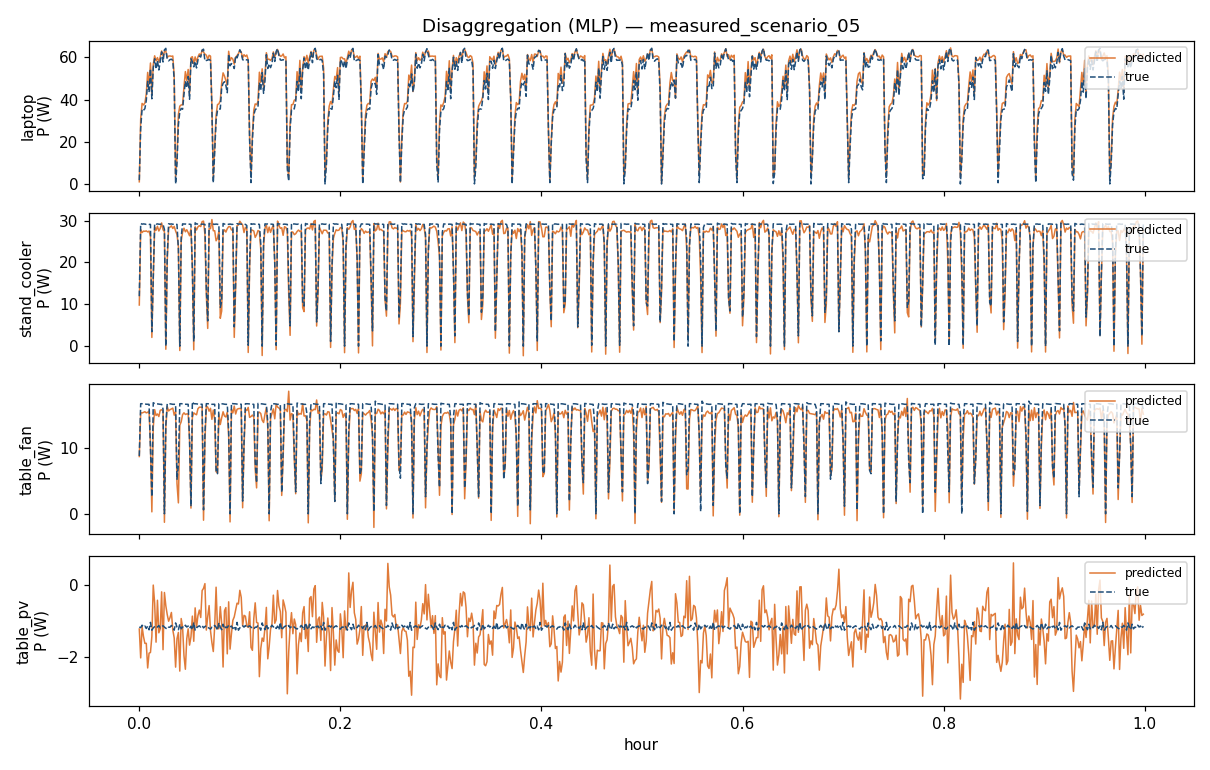

Values plotted in this chart, from the file beside it:
baseload, ev, fridge, hair_dryer, pc, pv, resistive, synchronous, washing_machine, laptop, stand_cooler, table_fan, table_pv, hour
-0.2434, 0.2015, 0.1359, 0.05741, -0.1918, 0.2065, 0.1943, 0.02051, 0.02204, 1.267, 9.83, 8.738, -1.231, 0.0
-0.05423, 0.02842, -0.06647, 0.005624, -0.0648, 0.05013, -0.01409, -0.09391, 0.0007061, 30.87, 27.84, 15.41, -2.032, 0.001389
-0.01037, -0.005213, 0.01711, -0.03259, -0.05455, -0.07214, -0.025, -0.04944, 0.03954, 38.19, 27.13, 15.38, -1.164, 0.002778
-0.03024, 0.03013, 0.002766, 0.004417, -0.03802, -0.04827, -0.04643, -0.01912, -0.0004188, 37.46, 27.5, 15.47, -1.438, 0.004167
-0.03302, 0.03489, -0.001307, -0.02337, -0.05938, -0.03222, -0.04842, -0.004661, 0.0229, 38.33, 27.43, 15.56, -1.628, 0.005556
-0.06026, 0.008675, -0.01685, -0.0006386, -0.05381, -0.05096, -0.0403, -0.06631, -0.00742, 42.66, 27.54, 15.39, -1.627, 0.006944
0.01182, 0.06527, -0.03102, 0.01097, -0.01085, -0.01354, -0.01619, -0.09449, -0.005843, 52.81, 27.3, 15.47, -2.311, 0.008333
-0.07065, 0.04612, 0.05495, -0.05938, -0.06444, 0.04047, -0.09477, -0.01866, -0.01204, 46.99, 27.49, 15.68, -1.9, 0.009722
0.08856, 0.06553, -0.05168, -0.0215, 0.05798, 0.06946, 0.04502, -0.06804, -0.0166, 57.23, 26.19, 10.47, -1.882, 0.01111
-0.08858, 0.2014, -0.2141, -0.003747, -0.227, -0.02855, 0.08243, 0.002454, 0.004908, 41.94, 2.081, 0.2992, -1.437, 0.0125
-0.1328, 0.1381, -0.1385, -0.122, -0.02134, -0.03399, -0.1035, 0.02604, 0.09739, 56.57, 16.17, 13.2, -0.01322, 0.01389
-0.0772, -0.05623, 0.01406, -0.04492, -0.0276, -0.02847, -0.04737, -0.08884, 0.01307, 60.62, 28.39, 15.88, -0.5175, 0.01528
-0.0001343, 0.07344, 0.02191, -0.0375, -0.02823, 0.03654, -0.04236, -0.03395, 0.02668, 58.19, 27.68, 14.99, -1.595, 0.01667
-0.04065, -0.01945, 0.0236, -0.0782, -0.0127, -0.01765, -0.09407, -0.08045, -0.02182, 59.77, 28.63, 15.22, -0.4337, 0.01806
0.0412, 0.04948, 0.0264, -0.04765, -0.01843, 0.06283, -0.0284, -0.05718, -0.001624, 57.69, 27.52, 14.83, -1.336, 0.01944
-0.02079, -0.0463, 0.0555, 0.01135, -0.04564, 0.03745, -0.05248, -0.09484, 0.01243, 60.12, 28.15, 15.78, -1.23, 0.02083
-0.07011, -0.05191, 0.01437, 0.06073, -0.01632, -0.02078, -0.1002, -0.1219, -0.005099, 62.92, 29.44, 15.87, -0.2011, 0.02222
0.01574, 0.008972, 0.06139, -0.002673, 0.05288, 0.01729, -0.0365, -0.0267, 0.04096, 60.64, 27.82, 15.69, -1.804, 0.02361
-0.09701, 0.08639, 0.0448, 0.02909, -0.1062, -0.001415, -0.03549, -0.004083, 0.007166, 62.58, 27.32, -1.293, -0.2189, 0.025
0.003455, 0.09786, 0.0919, 0.05878, -0.2371, -0.02138, 0.09402, -0.03614, -0.07607, 62.86, -0.7422, 13.21, -0.5864, 0.02639
0.00924, -0.01516, 0.003413, -0.1829, -0.02943, 0.0157, -0.1467, 0.0008278, -0.077, 59.87, 20.3, 16.35, -0.8294, 0.02778
-0.03863, -0.0109, 0.03363, -0.02387, -0.001127, 0.01212, -0.0367, -0.0667, 0.02616, 60.47, 28.22, 15.68, -1.015, 0.02917
-0.0295, 0.01335, 0.01644, -0.03348, -0.008913, 0.01563, -0.03987, -0.03751, 0.01832, 60.55, 28.44, 15.88, -0.9137, 0.03056
-0.002153, -0.01791, 0.03995, -0.03028, 0.001495, 0.01769, -0.08572, -0.05524, 0.0008252, 60.38, 28.75, 15.99, -0.7728, 0.03194
-0.006648, 0.05887, 0.06605, -0.01673, -0.05097, 0.01655, -0.03856, -0.04767, 0.001561, 60.53, 28.12, 16.12, -1.257, 0.03333
0.02126, 0.04934, 0.08043, -0.1535, -0.06287, -0.03848, 0.05372, 0.01108, 0.02786, 51.08, 28.6, 15.05, -1.478, 0.03472
-0.02322, -0.05718, -0.01478, 0.07194, -0.07195, -0.02061, 0.009757, -0.0668, 0.063, 3.562, 27.52, 15.56, -2.287, 0.03611
-0.03218, -0.005427, -0.01326, -0.03179, 0.05747, -0.002526, 0.003145, 0.05413, 0.09451, 12.68, 26.67, 4.607, -1.501, 0.0375
0.02809, 0.06084, -0.0355, -0.1559, -0.2007, -0.01225, -0.07793, 0.0259, 0.158, 33.05, 23.85, 1.669, -1.326, 0.03889
0.09336, 0.05657, 0.04395, 0.006661, -0.1822, -0.01502, 0.02827, 0.001073, 0.06029, 36.89, -1.043, 13.5, -2.398, 0.04028
0.002147, 0.02441, 0.02947, -0.03086, -0.05755, -0.05496, -0.07131, 0.0574, 0.1372, 37.47, 25.02, 14.03, -0.9405, 0.04167
-0.01523, 0.01159, 0.02765, -0.04638, -0.07383, 0.007927, -0.04155, -0.02081, 0.01875, 37.59, 27.28, 15.12, -1.176, 0.04306
-0.02094, -0.02219, 0.007524, -0.00717, -0.0136, 0.02517, -0.05442, 0.001682, -0.05086, 45.9, 28.19, 15.4, -1.973, 0.04444
-0.007106, 0.004489, 0.05661, -0.05648, -0.03231, 0.0348, -0.005579, -0.05025, -0.05196, 53.18, 27.33, 15.15, -2.347, 0.04583
0.02149, -0.003815, 0.02035, 0.06222, -0.0537, 0.06643, -0.06525, -0.03441, -0.02822, 49, 27.82, 15.23, -1.499, 0.04722
-0.003985, 0.01627, 0.07298, -0.08336, -0.04389, 0.0399, 0.02225, 0.01277, -0.004694, 54.18, 27.14, 15.24, -1.226, 0.04861
0.1271, 0.1555, 0.04526, 0.04129, -0.007321, -0.01326, -0.01497, -0.08016, -0.07773, 43, 26.38, 11.21, -1.678, 0.05
0.08429, 0.1581, -0.009704, -0.06756, -0.1776, 0.05734, -0.08834, -0.03182, 0.04455, 59.75, 28.04, 0.868, -1.451, 0.05139
0.0517, 0.1002, 0.01369, -0.06295, -0.01229, 0.02367, -0.01384, 0.04729, 0.05729, 60.21, 19.05, 14.67, -0.8734, 0.05278
0.1425, -0.02474, 0.03679, -0.01077, -0.2206, 0.05532, 0.05915, 0.03069, 0.07901, 56.99, -0.8676, 15.4, -1.571, 0.05417
0.01124, 0.0005391, 0.03153, 0.02082, 0.00833, 0.02612, -0.05325, -0.1409, 0.01218, 60.11, 28.51, 15.21, -0.6452, 0.05556
0.05364, 0.03338, 0.03426, -0.08474, -0.05044, 0.01233, -0.04719, -0.03159, 0.03709, 57.75, 27.76, 15.1, -1.179, 0.05694
-0.04633, 0.01891, 0.04879, -0.04739, -0.008453, 0.02553, -0.03862, -0.04439, -0.02991, 60.07, 28.51, 16.02, -0.8601, 0.05833
-0.05586, -0.03798, -0.0001151, -0.01525, -0.01585, -0.01977, -0.02449, -0.1124, -0.01026, 61.51, 28.79, 16.26, -0.7063, 0.05972
-0.004483, -0.0338, 0.0692, -0.04173, -0.03147, 0.01467, -0.06924, -0.08736, 0.002111, 60.9, 28.58, 16.26, -0.912, 0.06111
-0.09323, -0.09916, 0.006967, 0.003929, -0.0313, -0.002063, -0.09048, -0.1415, -0.02547, 63.27, 29.76, 16.26, -0.1644, 0.0625
-0.06004, 0.04751, 0.03825, -0.06827, -0.1595, 0.08918, -0.02729, 0.0357, -0.02679, 62.3, 29.87, -0.9743, -0.1044, 0.06389
0.04003, -0.06236, -0.01844, -0.04659, 0.008261, 0.06745, -0.07466, -0.0454, 0.02835, 61.42, 26.68, 11.05, 0.02719, 0.06528
0.1027, 0.03683, 0.0659, -0.06604, -0.03132, -0.00147, -0.03462, 0.117, 0.04912, 60.91, 12.35, 16.47, -1.26, 0.06667
-0.0752, 0.1172, -0.1478, -0.04534, -0.1752, -0.009186, 0.05911, -0.1293, 0.01938, 59, 4.234, 16.26, -0.8881, 0.06806
-0.04516, -0.01348, 0.01756, -0.007156, -0.05974, 0.02017, -0.03491, -0.09056, 0.02376, 60.86, 28.1, 15.65, -0.5816, 0.06944
-0.01345, -0.02246, 0.03824, -0.01704, -0.03698, 0.02785, -0.05403, -0.05241, 0.02363, 60.47, 28.07, 16.09, -1.281, 0.07083
0.002953, 0.002562, -0.03679, -0.06071, 0.03377, -0.004354, 0.08348, -0.018, 0.002934, 37.61, 30.25, 14.4, -1.609, 0.07222
-0.02408, -0.05938, -0.03043, 0.05942, -0.06309, -0.03399, 0.006923, -0.02005, 0.05899, 3.103, 27.57, 15.82, -1.855, 0.07361
-0.03639, 0.07306, 0.1318, -0.07787, -0.1327, -0.04255, 0.04142, -0.08407, -0.1053, 17.89, 27.58, 14.29, -1.144, 0.075
0.001502, 0.005816, 0.08954, -0.0698, -0.001305, -0.04735, 0.004047, 0.07354, 0.0103, 32.61, 25.18, 6.437, -0.07185, 0.07639
0.009184, -0.0525, 0.0555, 0.01389, -0.03542, 0.0493, -0.1284, 0.04856, 0.0767, 37.67, 25.78, 6.215, -1.224, 0.07778
-0.02679, 0.04822, -0.005037, 0.0382, -0.04803, -0.02232, -0.02534, -0.02853, 0.005071, 37.98, 27.42, 15.25, -1.224, 0.07917
0.05026, 0.2226, -0.07604, -0.003202, -0.1291, 0.01639, -0.01259, -0.135, 0.03557, 39.56, 6.655, 13.62, -0.6118, 0.08056
0.07958, 0.05012, 0.04955, -0.04405, -0.1606, -0.01611, -0.06556, 0.1393, -0.07274, 47.79, 8.406, 14.66, -1.08, 0.08194
... 660 more rows
